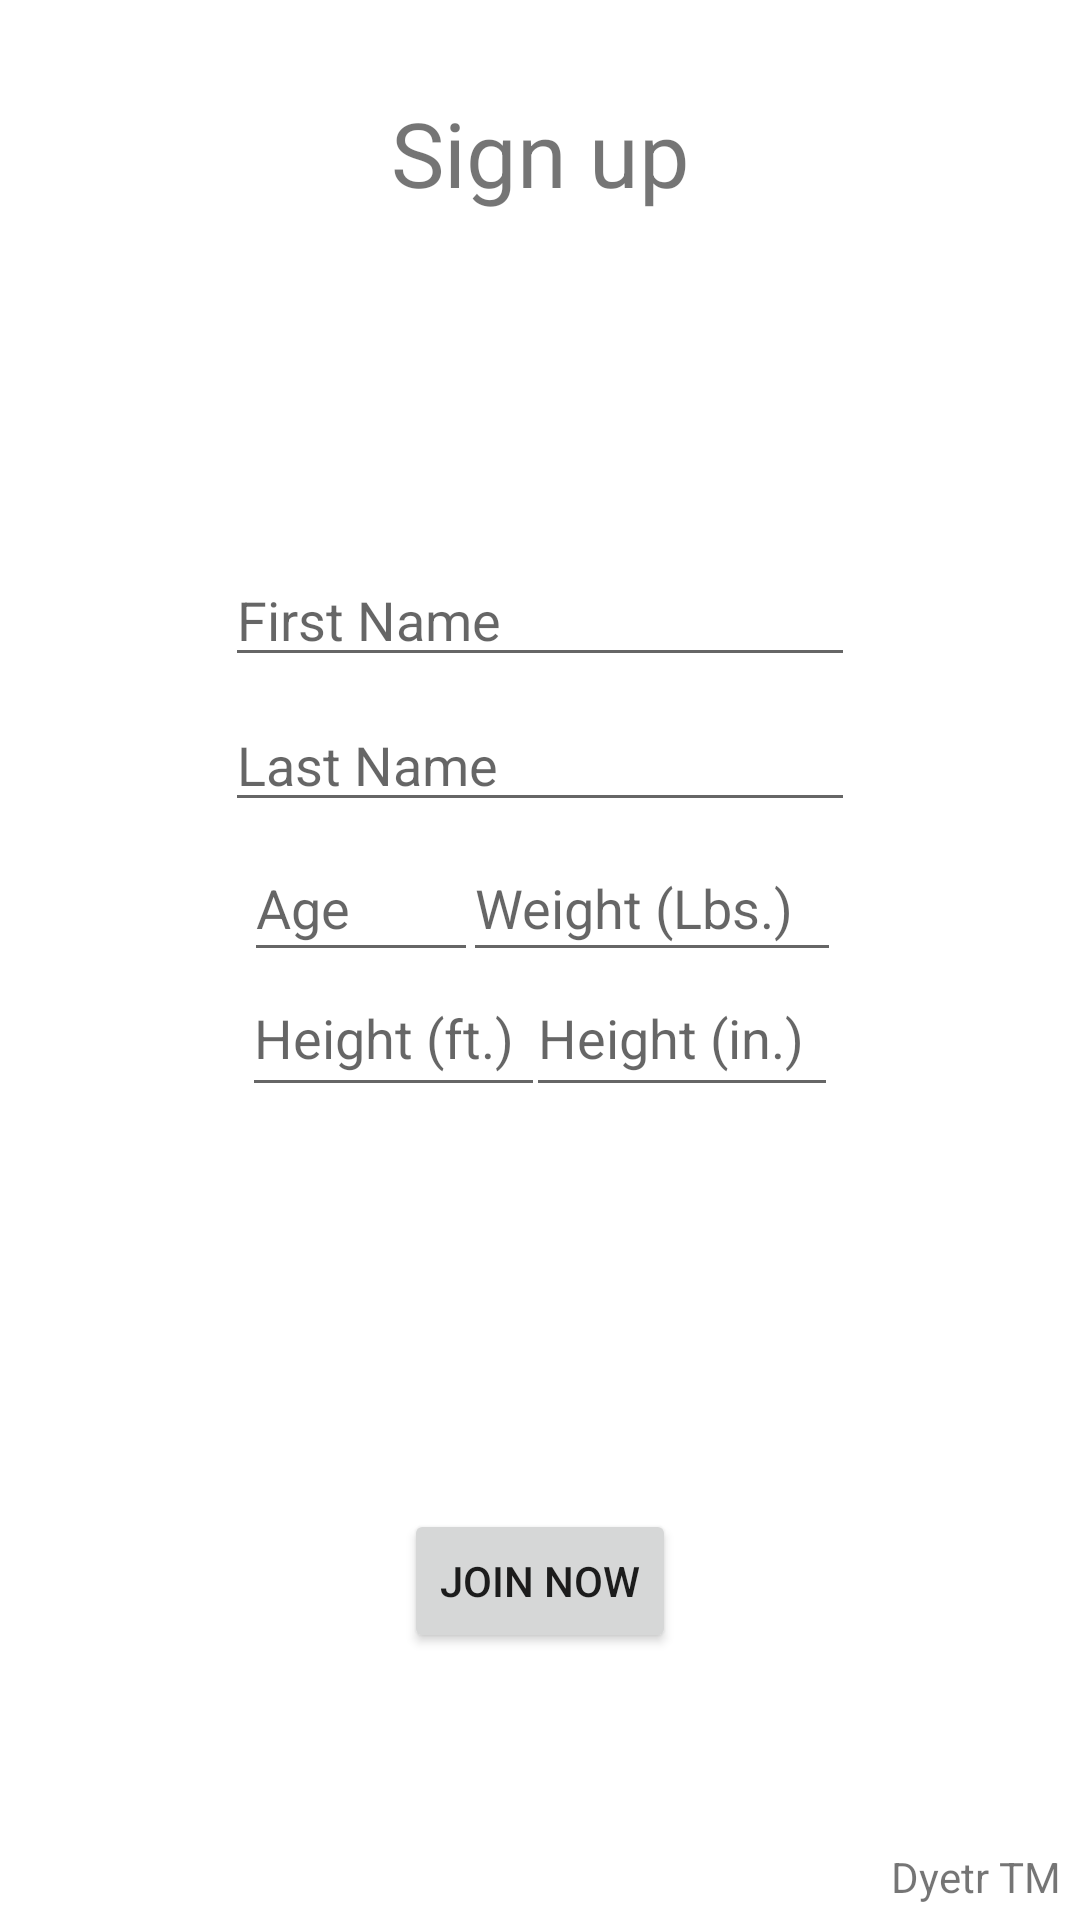

Android layout source for this screen:
<!-- AndroidManifest.xml: application theme Theme.Dyetr -->
<!-- res/layout/activity_user_registration.xml -->
<?xml version="1.0" encoding="utf-8"?>

<androidx.constraintlayout.widget.ConstraintLayout xmlns:android="http://schemas.android.com/apk/res/android"
    xmlns:app="http://schemas.android.com/apk/res-auto"
    xmlns:tools="http://schemas.android.com/tools"
    android:layout_width="match_parent"
    android:layout_height="match_parent"
    tools:context=".UserRegistration">

    <TextView
        android:id="@+id/DyetrTMTextView"
        android:layout_width="wrap_content"
        android:layout_height="wrap_content"
        android:text="Dyetr TM"
        android:textSize="14sp"
        app:layout_constraintBottom_toBottomOf="parent"
        app:layout_constraintEnd_toEndOf="parent"
        app:layout_constraintHorizontal_bias="0.979"
        app:layout_constraintStart_toStartOf="parent"
        app:layout_constraintTop_toTopOf="parent"
        app:layout_constraintVertical_bias="0.992" />

    <TextView
        android:id="@+id/signUpTextView"
        android:layout_width="wrap_content"
        android:layout_height="wrap_content"
        android:text="Sign up"
        android:textSize="30sp"
        app:layout_constraintBottom_toBottomOf="parent"
        app:layout_constraintEnd_toEndOf="parent"
        app:layout_constraintStart_toStartOf="parent"
        app:layout_constraintTop_toTopOf="parent"
        app:layout_constraintVertical_bias="0.051" />

    <EditText
        android:id="@+id/firstNameEditText"
        android:layout_width="wrap_content"
        android:layout_height="wrap_content"
        android:ems="10"
        android:hint="First Name"
        android:inputType="textPersonName"
        app:layout_constraintBottom_toBottomOf="parent"
        app:layout_constraintEnd_toEndOf="parent"
        app:layout_constraintStart_toStartOf="parent"
        app:layout_constraintTop_toBottomOf="@+id/signUpTextView"
        app:layout_constraintVertical_bias="0.215" />

    <EditText
        android:id="@+id/lastNameEditText"
        android:layout_width="wrap_content"
        android:layout_height="wrap_content"
        android:ems="10"
        android:hint="Last Name"
        android:inputType="textPersonName"
        app:layout_constraintBottom_toBottomOf="parent"
        app:layout_constraintEnd_toEndOf="parent"
        app:layout_constraintStart_toStartOf="parent"
        app:layout_constraintTop_toBottomOf="@+id/firstNameEditText"
        app:layout_constraintVertical_bias="0.019" />

    <EditText
        android:id="@+id/ageEditText"
        android:layout_width="78dp"
        android:layout_height="46dp"
        android:ems="10"
        android:hint="Age"
        android:inputType="textPersonName"
        app:layout_constraintBottom_toBottomOf="parent"
        app:layout_constraintEnd_toEndOf="parent"
        app:layout_constraintHorizontal_bias="0.288"
        app:layout_constraintStart_toStartOf="parent"
        app:layout_constraintTop_toBottomOf="@+id/firstNameEditText"
        app:layout_constraintVertical_bias="0.142" />

    <EditText
        android:id="@+id/weightEditText"
        android:layout_width="126dp"
        android:layout_height="46dp"
        android:ems="10"
        android:hint="Weight (Lbs.)"
        android:inputType="textPersonName"
        app:layout_constraintBottom_toBottomOf="parent"
        app:layout_constraintEnd_toEndOf="parent"
        app:layout_constraintHorizontal_bias="0.659"
        app:layout_constraintStart_toStartOf="parent"
        app:layout_constraintTop_toBottomOf="@+id/firstNameEditText"
        app:layout_constraintVertical_bias="0.142" />

    <EditText
        android:id="@+id/feetHeightEditText"
        android:layout_width="101dp"
        android:layout_height="49dp"
        android:ems="10"
        android:hint="Height (ft.)"
        android:inputType="number"
        app:layout_constraintBottom_toBottomOf="parent"
        app:layout_constraintEnd_toEndOf="parent"
        app:layout_constraintHorizontal_bias="0.311"
        app:layout_constraintStart_toStartOf="parent"
        app:layout_constraintTop_toBottomOf="@+id/firstNameEditText"
        app:layout_constraintVertical_bias="0.258" />

    <EditText
        android:id="@+id/inchesHeightEditText"
        android:layout_width="104dp"
        android:layout_height="49dp"
        android:ems="10"
        android:hint="Height (in.)"
        android:inputType="number"
        app:layout_constraintBottom_toBottomOf="parent"
        app:layout_constraintEnd_toEndOf="parent"
        app:layout_constraintHorizontal_bias="0.685"
        app:layout_constraintStart_toStartOf="parent"
        app:layout_constraintTop_toBottomOf="@+id/firstNameEditText"
        app:layout_constraintVertical_bias="0.258" />

    <TextView
        android:id="@+id/responseTextView"
        android:layout_width="wrap_content"
        android:layout_height="wrap_content"
        app:layout_constraintBottom_toTopOf="@+id/joinNowButton"
        app:layout_constraintEnd_toEndOf="parent"
        app:layout_constraintStart_toStartOf="parent"
        app:layout_constraintTop_toBottomOf="@+id/lastNameEditText"
        app:layout_constraintVertical_bias="0.76" />

    <Button
        android:id="@+id/joinNowButton"
        android:layout_width="wrap_content"
        android:layout_height="wrap_content"
        android:text="Join Now"
        app:layout_constraintBottom_toBottomOf="parent"
        app:layout_constraintEnd_toEndOf="parent"
        app:layout_constraintStart_toStartOf="parent"
        app:layout_constraintTop_toBottomOf="@+id/lastNameEditText"
        app:layout_constraintVertical_bias="0.72" />
</androidx.constraintlayout.widget.ConstraintLayout>
<!-- resources referenced by this layout -->
<resources>
  <style name="Theme.Dyetr" parent="Theme.MaterialComponents.DayNight.DarkActionBar">
          
          <item name="colorPrimary">@color/purple_500</item>
          <item name="colorPrimaryVariant">@color/purple_700</item>
          <item name="colorOnPrimary">@color/white</item>
          
          <item name="colorSecondary">@color/teal_200</item>
          <item name="colorSecondaryVariant">@color/teal_700</item>
          <item name="colorOnSecondary">@color/black</item>
          
          <item name="android:statusBarColor" tools:targetApi="l">?attr/colorPrimaryVariant</item>
          
      </style>
  <!-- not gathered from this repository: default colours our renderer supplied (Android Studio template values) -->
  <color name="purple_500">#FF6200EE</color>
  <color name="purple_700">#FF3700B3</color>
  <color name="teal_200">#FF03DAC5</color>
  <color name="teal_700">#FF018786</color>
  <color name="black">#FF000000</color>
  <color name="white">#FFFFFFFF</color>
</resources>
